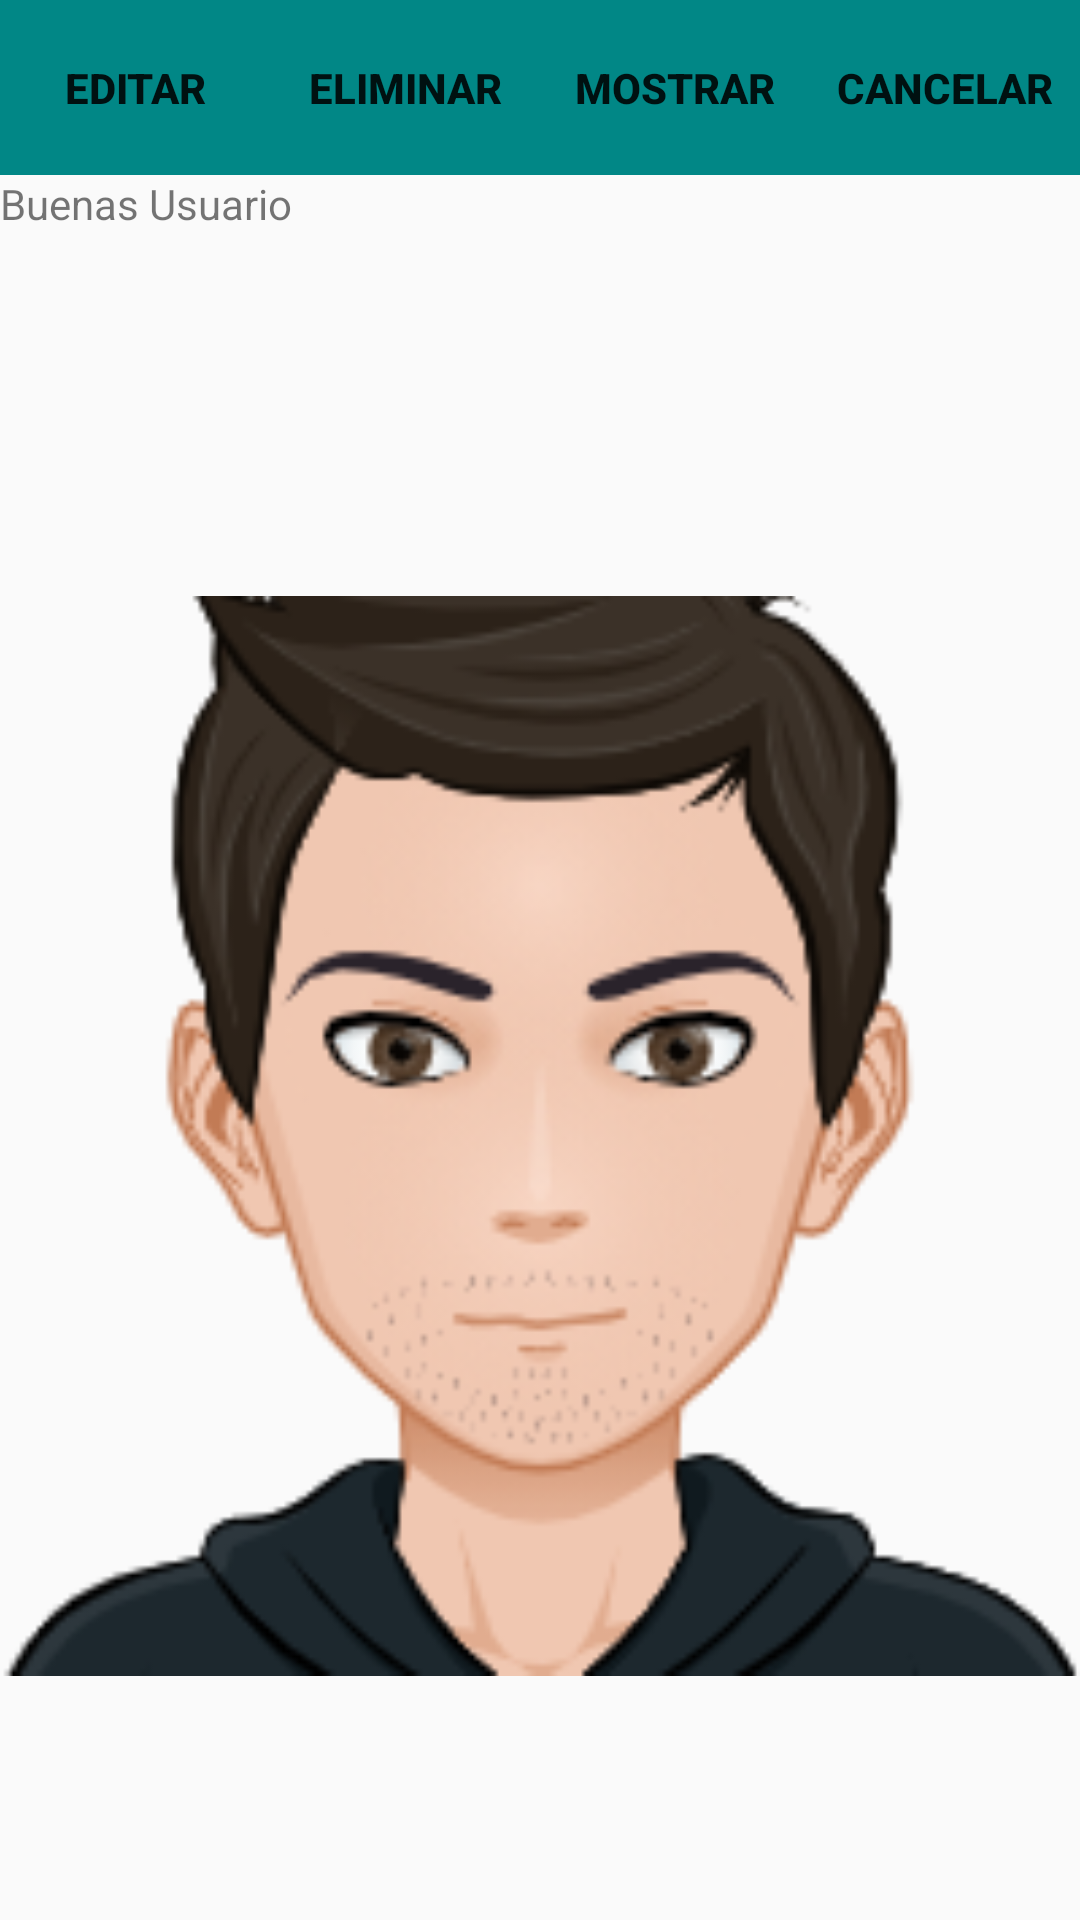

The Android layout XML behind this screen, and the referenced resources:
<!-- AndroidManifest.xml: application theme Theme.AppCompat.Light.NoActionBar -->
<!-- res/layout/activity_inicio.xml -->
<?xml version="1.0" encoding="utf-8"?>
<LinearLayout xmlns:android="http://schemas.android.com/apk/res/android"
    xmlns:app="http://schemas.android.com/apk/res-auto"
    xmlns:tools="http://schemas.android.com/tools"
    android:layout_width="match_parent"
    android:layout_height="match_parent"
    android:orientation="vertical"
    tools:context=".Inicio">

    <LinearLayout
        android:layout_width="match_parent"
        android:layout_height="match_parent"
        android:layout_weight="1"
        android:orientation="horizontal"
        >
        <Button
            android:id="@+id/btn_editar_inicio"
            android:layout_width="match_parent"
            android:layout_height="match_parent"
            android:layout_weight="1"
            android:background="@color/teal_700"
            android:text="@string/editar_login"
            android:textStyle="bold"
            />

        <Button
            android:id="@+id/btn_eliminar_inicio"
            android:layout_width="match_parent"
            android:layout_height="match_parent"
            android:layout_weight="1"
            android:background="@color/teal_700"
            android:text="@string/eliminar_login"
            android:textStyle="bold"
            />

        <Button
            android:id="@+id/btn_mostrar_inicio"
            android:layout_width="match_parent"
            android:layout_height="match_parent"
            android:layout_weight="1"
            android:background="@color/teal_700"
            android:text="@string/mostrar_login"
            android:textStyle="bold"
            />

        <Button
            android:id="@+id/btn_cancelar_inicio"
            android:layout_width="match_parent"
            android:layout_height="match_parent"
            android:layout_weight="1"
            android:background="@color/teal_700"
            android:text="@string/cancelar_login"
            android:textStyle="bold"
            />
    </LinearLayout>

    <TextView
        android:id="@+id/nombre_inicio"
        android:layout_width="match_parent"
        android:layout_height="match_parent"
        android:layout_gravity="center"
        android:layout_weight="1"
        android:text="@string/saludo_login"
        />

    <ImageView
        android:layout_width="match_parent"
        android:layout_height="match_parent"
        android:layout_weight="0.2"
        android:src="@drawable/my_avatar"
    />

</LinearLayout>
<!-- resources referenced by this layout -->
<resources>
  <!-- drawable my_avatar: png bitmap (drawable, 35331 bytes) -->
  <string name="cancelar_login">Cancelar</string>
  <string name="editar_login">Editar</string>
  <string name="eliminar_login">Eliminar</string>
  <string name="mostrar_login">Mostrar</string>
  <string name="saludo_login">Buenas Usuario</string>
  <!-- not gathered from this repository: default colours our renderer supplied (Android Studio template values) -->
  <color name="teal_700">#FF018786</color>
</resources>
